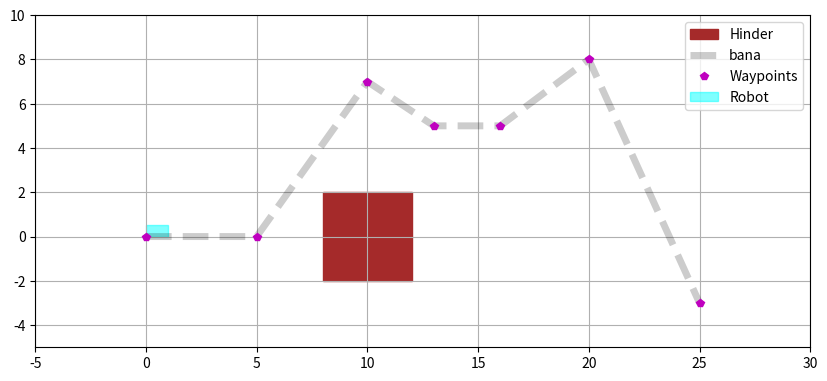

This figure's Python source:
import matplotlib.pyplot as plt
import matplotlib.patches as patches
import numpy as np

#Referens punkter
waypoints = np.array([
    [0, 0],
    [5, 0],
    [10, 7],
    [13, 5],
    [16, 5],
    [20, 8],
    [25, -3]
])

# Robotens
x = 0.0
y = 0.0
theta = 0.0
speed = 0.2
L = 1.0
W = 0.5

# Kartan
fig, ax = plt.subplots(figsize=(10, 5))
ax.set_xlim(-5, 30)
ax.set_ylim(-5, 10)
ax.set_aspect('equal')
ax.grid(True)

# Hindren
obstacle = patches.Rectangle((8, -2), 4, 4, color='brown', label='Hinder')
ax.add_patch(obstacle)

# Banan
'''
for p in waypoints:
    ax.plot(p[0], p[1], 'rx')
'''
ax.plot(waypoints[:, 0], waypoints[:, 1], 'k--', alpha=0.2, linewidth=5, label='bana')
ax.plot(waypoints[:, 0], waypoints[:, 1], 'mp', label='Waypoints')

# Roboten som är en Rektangel
robot_rect = patches.Rectangle((0, 0), L, W, color='cyan', alpha=0.5, label='Robot')
ax.add_patch(robot_rect)

ax.legend()
plt.show()
